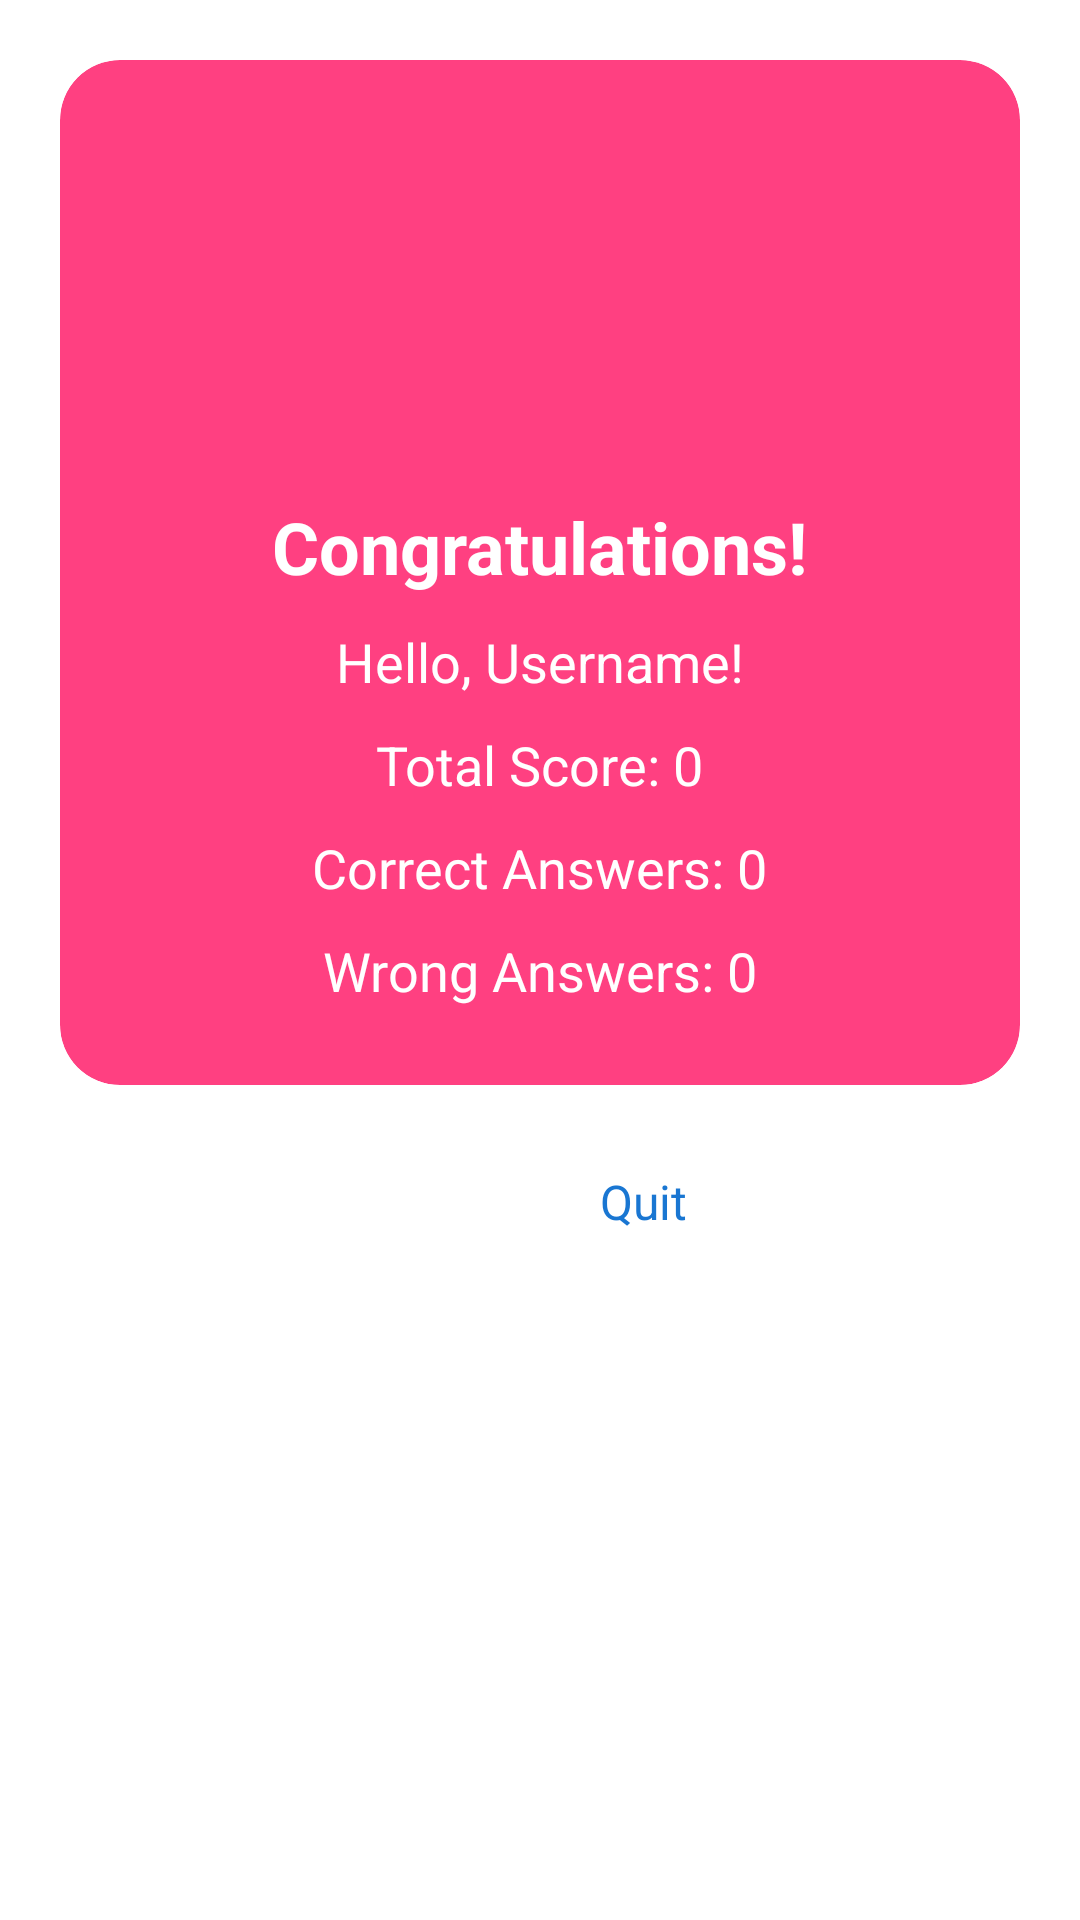

Produce the Android XML layout that renders to this screen, including the resource entries it uses.
<!-- AndroidManifest.xml: application theme Theme.Quiz_App -->
<!-- res/layout/activity_score.xml -->
<?xml version="1.0" encoding="utf-8"?>
<androidx.constraintlayout.widget.ConstraintLayout
    xmlns:android="http://schemas.android.com/apk/res/android"
    xmlns:app="http://schemas.android.com/apk/res-auto"
    xmlns:tools="http://schemas.android.com/tools"
    android:layout_width="match_parent"
    android:layout_height="match_parent"
    android:background="@android:color/white">

    <androidx.appcompat.widget.Toolbar
        android:id="@+id/toolbar6"
        android:layout_width="match_parent"
        android:layout_height="wrap_content"
        android:background="?attr/colorPrimary"
        android:minHeight="?attr/actionBarSize"
        android:theme="?attr/actionBarTheme" />

    <TextView
        android:id="@+id/textView6"
        android:layout_width="wrap_content"
        android:layout_height="wrap_content"
        android:layout_marginEnd="16dp"
        android:gravity="center"
        android:text="ScoreBoard"
        android:textColor="@color/colorWhite"
        android:textSize="24sp"
        android:textStyle="bold"
        app:layout_constraintBottom_toBottomOf="@+id/toolbar6"
        app:layout_constraintEnd_toEndOf="@+id/toolbar6"
        app:layout_constraintStart_toEndOf="@+id/imageView3"
        app:layout_constraintTop_toTopOf="@+id/toolbar6" />

    <ImageView
        android:id="@+id/imageView3"
        android:layout_width="40dp"
        android:layout_height="40dp"
        android:layout_marginStart="8dp"
        app:layout_constraintBottom_toBottomOf="@+id/toolbar6"
        app:layout_constraintStart_toStartOf="parent"
        app:layout_constraintTop_toTopOf="@+id/toolbar6"
        app:srcCompat="@drawable/ic_back" />

    <androidx.cardview.widget.CardView
        android:id="@+id/congratsCard"
        android:layout_width="match_parent"
        android:layout_height="wrap_content"
        app:cardCornerRadius="20dp"
        android:backgroundTint="@color/colorAccent"
        app:layout_constraintTop_toBottomOf="@id/toolbar6"
        app:layout_constraintStart_toStartOf="parent"
        app:layout_constraintEnd_toEndOf="parent"
        android:layout_margin="20dp">

        <LinearLayout
            android:layout_width="match_parent"
            android:layout_height="wrap_content"
            android:orientation="vertical"
            android:padding="16dp">

            <ImageView
                android:id="@+id/congratsImage"
                android:layout_width="100dp"
                android:layout_height="100dp"
                android:layout_gravity="center_horizontal"
                android:layout_margin="10dp"
                android:src="@drawable/congratulation" />

            <TextView
                android:id="@+id/congratsMessage"
                android:layout_width="wrap_content"
                android:layout_height="wrap_content"
                android:layout_marginTop="10dp"
                android:layout_gravity="center_horizontal"
                android:textSize="24sp"
                android:textStyle="bold"
                android:textColor="@color/white"
                android:text="Congratulations!" />

            <TextView
                android:id="@+id/usernameText"
                android:layout_width="wrap_content"
                android:layout_height="wrap_content"
                android:layout_gravity="center_horizontal"
                android:textSize="18sp"
                android:layout_marginTop="10dp"
                android:textColor="@color/white"
                android:text="Hello, Username!" />

            <TextView
                android:id="@+id/scoreText"
                android:layout_width="wrap_content"
                android:layout_height="wrap_content"
                android:layout_gravity="center_horizontal"
                android:textSize="18sp"
                android:layout_marginTop="10dp"
                android:textColor="@color/white"
                android:text="Total Score: 0" />

            <TextView
                android:id="@+id/rightAnswersText"
                android:layout_width="wrap_content"
                android:layout_height="wrap_content"
                android:layout_gravity="center_horizontal"
                android:layout_marginTop="10dp"
                android:text="Correct Answers: 0"
                android:textColor="@color/white"
                android:textSize="18sp" />

            <TextView
                android:id="@+id/wrongAnswersText"
                android:layout_width="wrap_content"
                android:layout_height="wrap_content"
                android:layout_gravity="center_horizontal"
                android:textSize="18sp"
                android:layout_marginTop="10dp"
                android:layout_marginBottom="10dp"
                android:textColor="@color/white"
                android:text="Wrong Answers: 0" />

        </LinearLayout>
    </androidx.cardview.widget.CardView>

    <androidx.constraintlayout.widget.ConstraintLayout
        android:id="@+id/buttonLayout"
        android:layout_width="0dp"
        android:layout_height="wrap_content"
        app:layout_constraintTop_toBottomOf="@id/congratsCard"
        app:layout_constraintStart_toStartOf="parent"
        app:layout_constraintEnd_toEndOf="parent"
        android:layout_marginTop="20dp"
        android:layout_marginStart="16dp"
        android:layout_marginEnd="16dp"
        android:orientation="horizontal">

        <androidx.appcompat.widget.AppCompatButton
            android:id="@+id/retryButton"
            android:layout_width="0dp"
            android:layout_height="wrap_content"
            android:layout_marginEnd="8dp"
            android:backgroundTint="@color/colorPrimary"
            android:text="Retry"
            android:textColor="@android:color/white"
            android:textSize="16sp"
            android:paddingStart="16dp"
            android:paddingEnd="16dp"
            android:paddingTop="8dp"
            android:paddingBottom="8dp"
            app:layout_constraintTop_toTopOf="parent"
            app:layout_constraintBottom_toBottomOf="parent"
            app:layout_constraintStart_toStartOf="parent"
            app:layout_constraintEnd_toStartOf="@id/quitButton" />

        <androidx.appcompat.widget.AppCompatButton
            android:id="@+id/quitButton"
            android:layout_width="0dp"
            android:layout_height="wrap_content"
            android:backgroundTint="@android:color/white"
            android:text="Quit"
            android:textColor="@color/colorPrimary"
            android:textSize="16sp"
            android:paddingStart="16dp"
            android:paddingEnd="16dp"
            android:paddingTop="8dp"
            android:paddingBottom="8dp"
            app:layout_constraintTop_toTopOf="parent"
            app:layout_constraintBottom_toBottomOf="parent"
            app:layout_constraintStart_toEndOf="@id/retryButton"
            app:layout_constraintEnd_toEndOf="parent" />

    </androidx.constraintlayout.widget.ConstraintLayout>

</androidx.constraintlayout.widget.ConstraintLayout>
<!-- resources referenced by this layout -->
<resources>
  <color name="colorAccent">#FF4081</color>
  <color name="colorPrimary">#1976D2</color>
  <color name="colorWhite">#FFFFFF</color>
  <color name="white">#FFFFFFFF</color>
  <style name="Theme.Quiz_App" parent="Base.Theme.Quiz_App">
          
          <item name="android:navigationBarColor">@android:color/transparent</item>
          <item name="android:statusBarColor">@android:color/transparent</item>
          <item name="android:windowLightStatusBar">?attr/isLightTheme</item>
      </style>
</resources>
